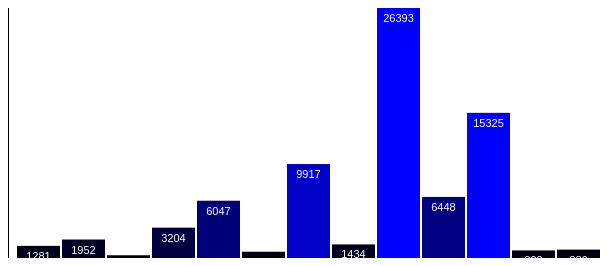
D3 v3 page, settled after 360 driven frames (6 s of simulated time); the page loaded 1 data file(s).


          // Viz 1
      var data;
      var dataset;
      var detailData = [];
      var detailDataNames = [];
      var index = 0;
      d3.csv("yearCrimes.csv", function(dataIn) {
        console.log(dataIn);
        data = dataIn;
        dataset = data[0]
        detailData = []
        detailDataNames = []
        for (var key in dataset) {
          if (key != "year" && key != "ASSAULT") {
            detailDataNames.push(key);
            detailData.push(parseInt(dataset[key]));
          }
        }
        console.log(detailData);
        console.log(detailDataNames);


        //Width and height
      var w = 600;
      var h = 250;
      var padding = 0;
      
      var xScale = d3.scale.ordinal()
              .domain(d3.range(detailData.length))
              .rangeRoundBands([0, w], 0.05);
      var yScale = d3.scale.linear()
              .domain([0, d3.max(detailData)])
              .range([0, h]);

     var xAxis = d3.svg.axis()
                  .scale(xScale)
                  .orient("bottom")
                  .ticks(5);  //Set rough # of ticks
      //Define Y axis
var yAxis = d3.svg.axis()
                  .scale(yScale)
                  .orient("left")
                  .ticks(5);

      console.log(d3.max(detailData));
      //Create SVG element
      var svg = d3.select("#viz1")
            .append("svg")
            .attr("width", w)
            .attr("height", h);
      //Create bars
      svg.selectAll("rect")
         .data(detailData)
         .enter()
         .append("rect")
         .attr("x", function(d, i) {
            return xScale(i);
         })
         .attr("y", function(d) {
            return h - yScale(d);
         })
         .attr("width", xScale.rangeBand())
         .attr("height", function(d) {
            return yScale(d);
         })
         .attr("fill", function(d) {
          return "rgb(0, 0, " + (d / 50) + ")";
         });
      //Create labels
      svg.selectAll("text")
         .data(detailData)
         .enter()
         .append("text")
         .text(function(d) {
            return d;
         })
         .attr("text-anchor", "middle")
         .attr("x", function(d, i) {
            return xScale(i) + xScale.rangeBand() / 2;
         })
         .attr("y", function(d) {
            return h - yScale(d) + 14;
         })
         .attr("font-family", "sans-serif")
         .attr("font-size", "11px")
         .attr("fill", "white");

        svg.append("g")
    .attr("class", "axis")
    .attr("transform", "translate(0," + (h - padding) + ")")
    .call(xAxis);

    //Create Y axis
svg.append("g")
    .attr("class", "axis")
    .attr("transform", "translate(" + padding + ",0)")
    .call(yAxis);

         //On click, update with new data     
      d3.select("p")
        .on("click", function() {
          //New values for dataset
          index++;
          if (index >= dataIn.length) {
            index = 0;
          }
          
          dataset = data[index]
        detailData = []
        detailDataNames = []
        for (var key in dataset) {
          if (key != "year" && key != "ASSAULT") {
            detailDataNames.push(key);
            detailData.push(parseInt(dataset[key]));
          }
        }

          //Update scale domain
          //Recalibrate the scale domain, given the new max value in dataset
          yScale.domain([0, d3.max(detailData)]);
          //Update all rects
          svg.selectAll("rect")
             .data(detailData)
             .transition()
             .delay(function(d, i) {
               return i / detailData.length * 1000;
             })
             .duration(500)
             .attr("y", function(d) {
                return h - yScale(d);
             })
             .attr("height", function(d) {
                return yScale(d);
             })
             .attr("fill", function(d) {
              return "rgb(0, 0, " + (d / 50) + ")";
             });
          //Update all labels
          svg.selectAll("text")
             .data(detailData)
             .transition()
             .delay(function(d, i) {
               return i / detailData.length * 1000;
             })
             .duration(500)
             .text(function(d) {
                return d;
             })
             .attr("x", function(d, i) {
                return xScale(i) + xScale.rangeBand() / 2;
             })
             .attr("y", function(d) {
                return h - yScale(d) + 14;
             });



      });
});







      

### data: yearCrimes.csv
year, WEAPON LAWS, PROSTITUTION, DRIVING UNDER THE INFLUENCE, ROBBERY, BURGLARY, ASSAULT, DRUNKENNESS, DRUG/NARCOTIC, TRESPASS, LARCENY/THEFT, VANDALISM, VEHICLE THEFT, STOLEN PROPERTY, DISORDERLY CONDUCT
2003, 1281, 1952, 289, 3204, 6047, 0, 662, 9917, 1434, 26393, 6448, 15325, 800, 886
2004, 1252, 1527, 244, 3380, 6753, 0, 600, 9897, 1191, 24505, 6496, 17884, 641, 814
2005, 1341, 1103, 196, 3566, 7071, 0, 636, 8533, 1034, 25319, 7013, 18194, 540, 687
2006, 1324, 1290, 266, 4131, 7004, 0, 703, 9069, 1102, 27352, 7688, 7291, 575, 521
2007, 1318, 1873, 313, 4027, 5454, 0, 671, 10560, 1198, 25770, 7566, 6460, 527, 581
2008, 1419, 1673, 408, 4229, 5679, 0, 710, 11648, 1151, 25807, 7342, 6053, 518, 789
2009, 1433, 1468, 579, 3578, 5379, 0, 804, 11950, 1232, 25585, 7604, 5183, 660, 956
2010, 1349, 1299, 458, 3324, 4966, 0, 706, 9205, 1150, 24446, 7934, 4346, 680, 827
2011, 1329, 1094, 470, 3376, 4987, 0, 652, 6935, 1072, 25905, 7243, 4762, 785, 762
2012, 1460, 690, 421, 3955, 6244, 0, 644, 6445, 1288, 30976, 7808, 6183, 932, 704
2013, 1536, 692, 448, 4196, 6195, 0, 954, 6775, 1129, 36412, 6921, 6241, 1224, 464
2014, 1581, 449, 381, 3423, 6070, 0, 620, 5409, 1125, 38006, 7167, 7113, 1086, 345
2015, 1643, 369, 419, 3749, 5904, 0, 575, 4246, 1396, 41915, 7660, 7924, 950, 545